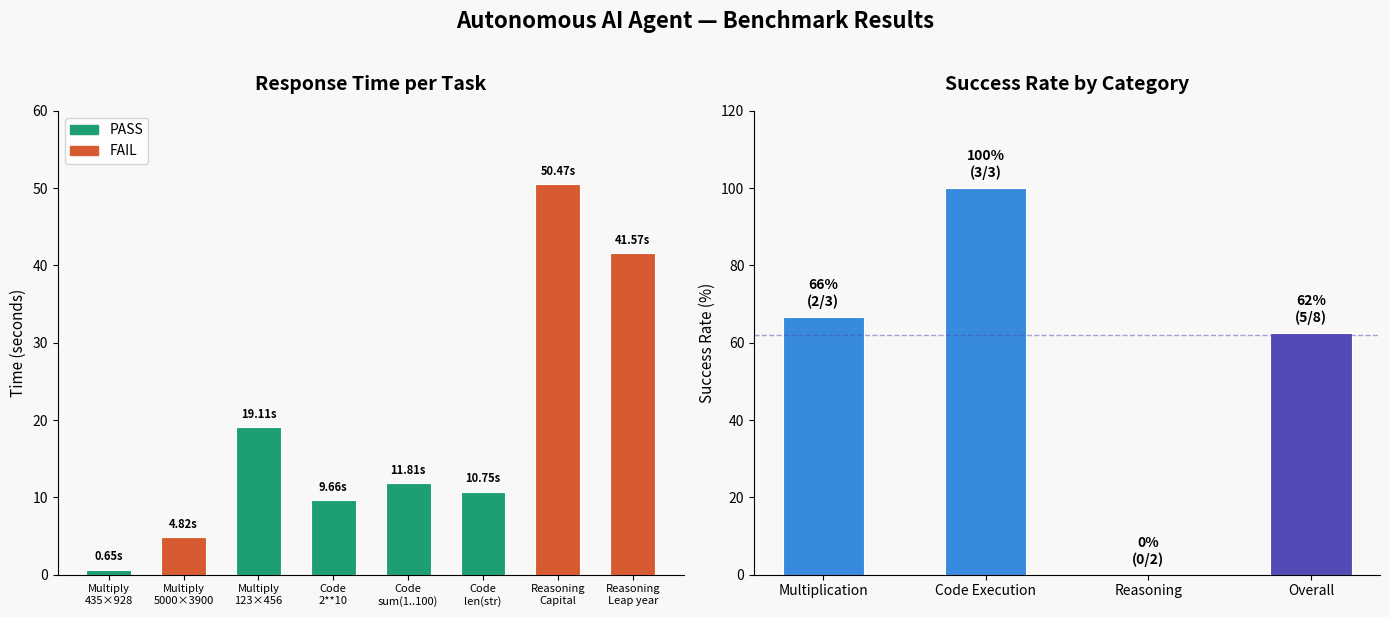

This figure's Python source:
import matplotlib.pyplot as plt
import matplotlib.patches as mpatches
import numpy as np

# Αποτελέσματα από το benchmark
tasks = [
    "Multiply\n435×928",
    "Multiply\n5000×3900", 
    "Multiply\n123×456",
    "Code\n2**10",
    "Code\nsum(1..100)",
    "Code\nlen(str)",
    "Reasoning\nCapital",
    "Reasoning\nLeap year"
]

times = [0.65, 4.82, 19.11, 9.66, 11.81, 10.75, 50.47, 41.57]
success = [True, False, True, True, True, True, False, False]

colors = ["#1D9E75" if s else "#D85A30" for s in success]

fig, (ax1, ax2) = plt.subplots(1, 2, figsize=(14, 6))
fig.patch.set_facecolor("#F8F8F6")

# ─── CHART 1: Response Time ───
bars = ax1.bar(tasks, times, color=colors, edgecolor="white", linewidth=0.8, width=0.6)
ax1.set_title("Response Time per Task", fontsize=14, fontweight="bold", pad=15)
ax1.set_ylabel("Time (seconds)", fontsize=11)
ax1.set_ylim(0, 60)
ax1.set_facecolor("#F8F8F6")
ax1.spines["top"].set_visible(False)
ax1.spines["right"].set_visible(False)
ax1.tick_params(axis="x", labelsize=8)

# Τιμές πάνω από κάθε bar
for bar, t in zip(bars, times):
    ax1.text(bar.get_x() + bar.get_width()/2, bar.get_height() + 0.8,
             f"{t}s", ha="center", va="bottom", fontsize=8, fontweight="bold")

# Legend
pass_patch = mpatches.Patch(color="#1D9E75", label="PASS")
fail_patch = mpatches.Patch(color="#D85A30", label="FAIL")
ax1.legend(handles=[pass_patch, fail_patch], loc="upper left", fontsize=10)

# ─── CHART 2: Success Rate per Category ───
categories = ["Multiplication", "Code Execution", "Reasoning", "Overall"]
passed =     [2,               3,                0,            5]
total =      [3,               3,                2,            8]
rates = [p/t*100 for p, t in zip(passed, total)]

bar_colors = ["#378ADD", "#378ADD", "#378ADD", "#534AB7"]
bars2 = ax2.bar(categories, rates, color=bar_colors, edgecolor="white", linewidth=0.8, width=0.5)
ax2.set_title("Success Rate by Category", fontsize=14, fontweight="bold", pad=15)
ax2.set_ylabel("Success Rate (%)", fontsize=11)
ax2.set_ylim(0, 120)
ax2.set_facecolor("#F8F8F6")
ax2.spines["top"].set_visible(False)
ax2.spines["right"].set_visible(False)
ax2.axhline(y=62, color="#534AB7", linestyle="--", linewidth=1, alpha=0.5)

# Labels
for bar, rate, p, t in zip(bars2, rates, passed, total):
    ax2.text(bar.get_x() + bar.get_width()/2, bar.get_height() + 2,
             f"{int(rate)}%\n({p}/{t})", ha="center", va="bottom", 
             fontsize=10, fontweight="bold")

plt.suptitle("Autonomous AI Agent — Benchmark Results", 
             fontsize=16, fontweight="bold", y=1.02)
plt.tight_layout()
plt.savefig("benchmark_results.png", dpi=150, bbox_inches="tight",
            facecolor="#F8F8F6")
plt.show()
print("✅ Αποθηκεύτηκε ως benchmark_results.png")
